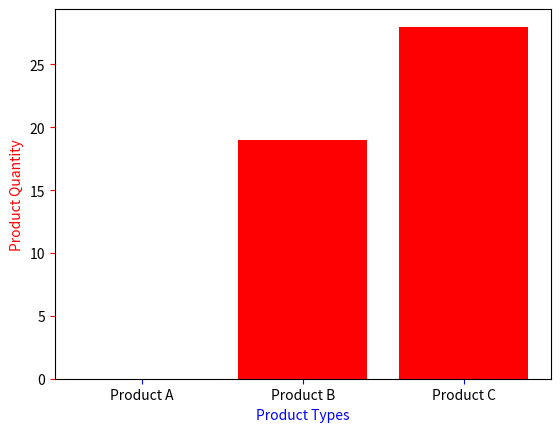

Write the Python code that produced this figure.
from scipy.optimize import minimize, milp, LinearConstraint, NonlinearConstraint, Bounds
import numpy as np
import matplotlib.pyplot as plt

# MILP SOLUTION

c = [-50, -80, -60, 200, 300, 250] #profit per product and the one time setup cost per product
bounds = Bounds([0, 0, 0, 0, 0, 0], # Minimum number of product made, and binary decision if the product gets made or not
                [40, 30, 50, 1, 1, 1]) # Maximum demand per product, and binary decision if the product gets made or not

cons = LinearConstraint([[2, 3, 4, 0, 0, 0], # Machining time per product
                         [3, 2, 4, 0, 0, 0], # Labour hour per product
                         [4, 5, 3, 0, 0, 0], # Material used per prod
                        [1, 0, 0, -100, 0, 0], # Linking the constraints with binary decision
                        [0, 1, 0, 0, -100, 0], # Linking the constraints with binary decision
                        [0, 0, 1, 0, 0, -100]], # Linking the constraints with binary decision
                        lb = [0, 0, 0, -np.inf, -np.inf, -np.inf], # Min values of constraints
                        ub =[200, 150, 180, 0, 0, 0]) #Max values of constraints
# Optimizing

result = milp(c,
              integrality = [1, 1, 1, 1, 1, 1],
              bounds = bounds,
              constraints = cons)

# Print Results

if result.success:
    prod_a, prod_b, prod_c, setup_a, setup_b, setup_c = result.x
    total_profit = -(result.fun)  # Convert back to positive profit
    print(f"Produce Product A: {setup_a:.0f} (Quantity: {prod_a:.1f})")
    print(f"Produce Product B: {setup_b:.0f} (Quantity: {prod_b:.1f})")
    print(f"Produce Product C: {setup_c:.0f} (Quantity: {prod_c:.1f})")
    print(f"\nTotal Profit: ${total_profit:.2f}")
else:
    print("No solution found")
    
# Plot the figure

fig, ax = plt.subplots()

ax.bar(['Product A', "Product B", "Product C"], [result.x[0], result.x[1], result.x[2]], color = 'red')
ax.set_xlabel('Product Types', color = 'blue')
ax.set_ylabel('Product Quantity', color = 'red')
ax.tick_params(axis = 'x', color = 'blue')
ax.tick_params(axis = 'y', color = 'red')

plt.show